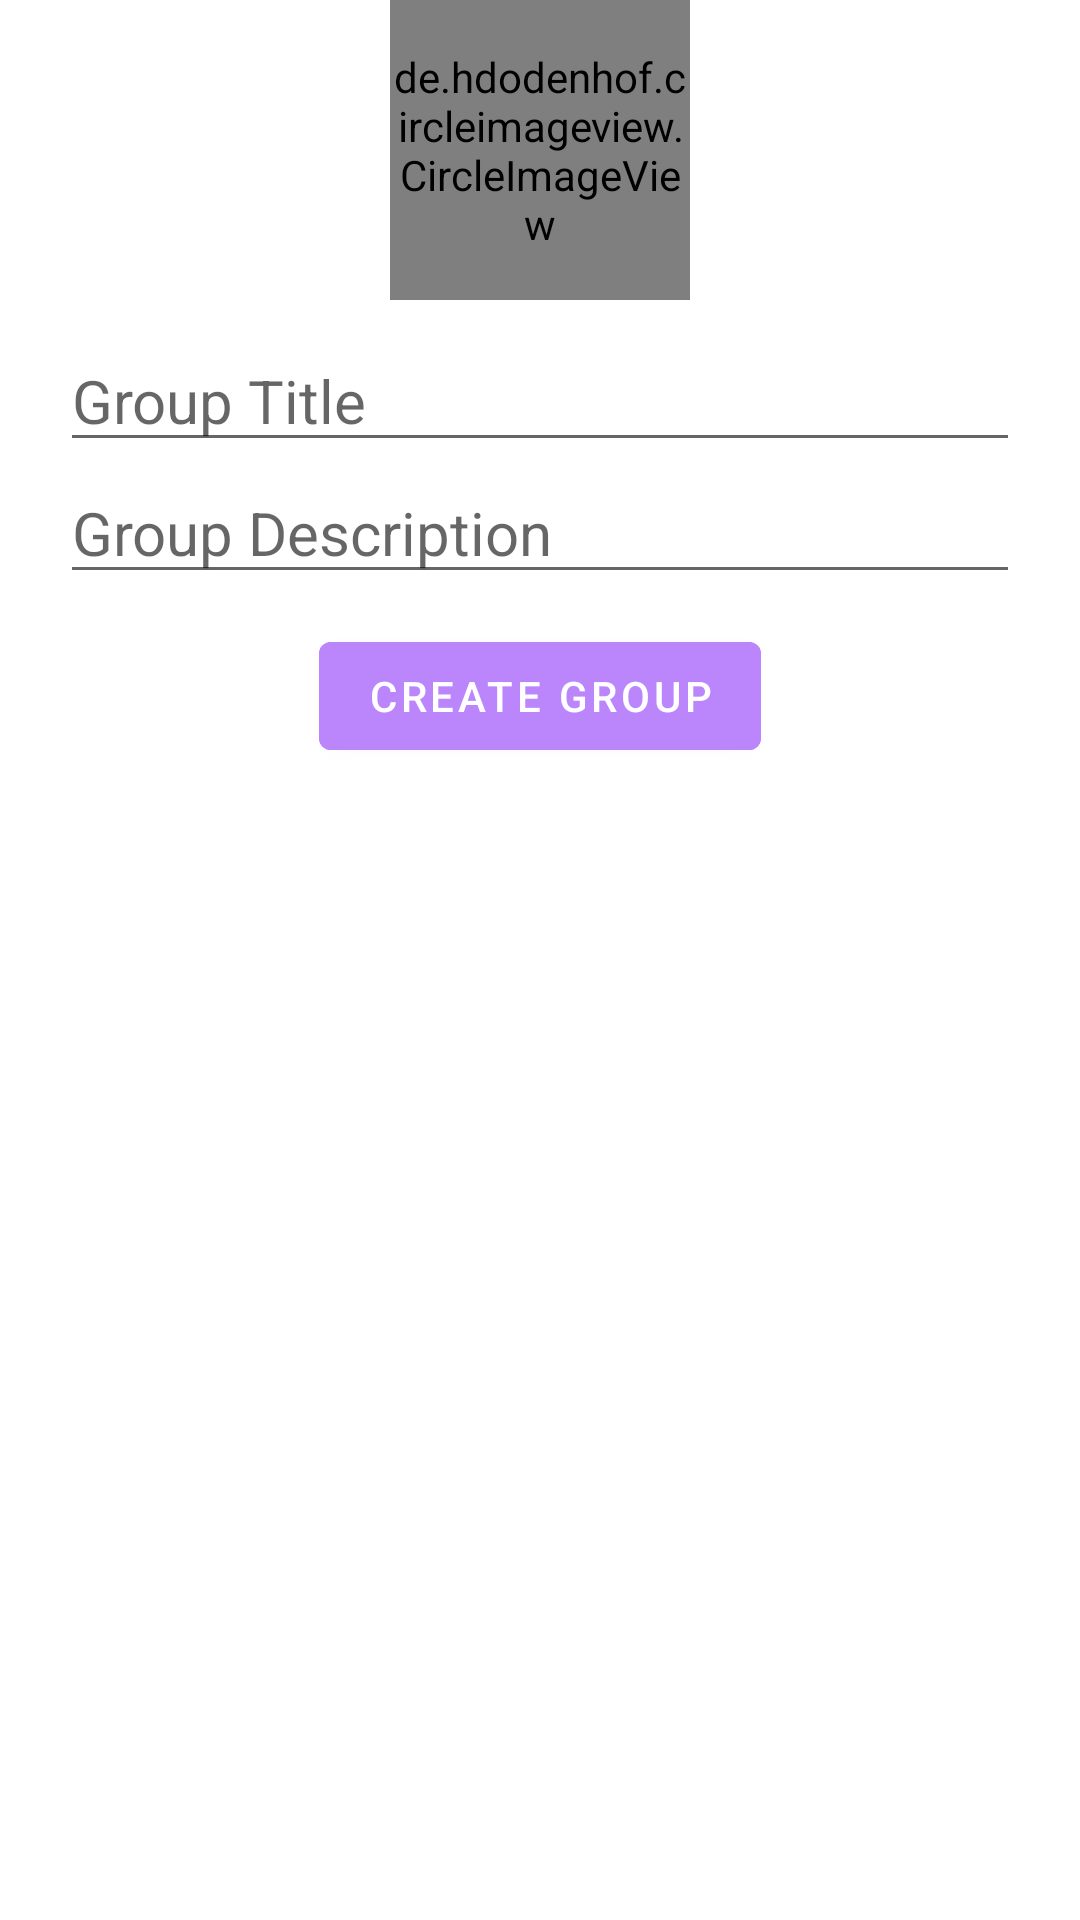

The Android layout XML behind this screen, and the referenced resources:
<!-- AndroidManifest.xml: application theme Theme.LoginPage -->
<!-- res/layout/activity_create_group.xml -->
<?xml version="1.0" encoding="utf-8"?>
<LinearLayout xmlns:android="http://schemas.android.com/apk/res/android"
    xmlns:app="http://schemas.android.com/apk/res-auto"
    xmlns:tools="http://schemas.android.com/tools"
    android:layout_width="match_parent"
    android:layout_height="match_parent"
    android:orientation="vertical"
    tools:context=".Activity.CreateGroupActivity">


    <de.hdodenhof.circleimageview.CircleImageView
        android:id="@+id/groupImage"
        android:layout_width="100dp"
        android:layout_height="100dp"
        android:layout_gravity="center"
        android:src="@drawable/user" />

    <EditText
        android:id="@+id/title"
        android:layout_marginTop="10dp"
        android:layout_width="match_parent"
        android:layout_height="wrap_content"
        android:layout_marginLeft="20sp"
        android:layout_marginRight="20dp"
        android:textSize="20sp"
        android:hint="Group Title"/>

    <EditText
        android:id="@+id/description"
        android:layout_width="match_parent"
        android:layout_height="wrap_content"
        android:layout_marginLeft="20sp"
        android:layout_marginRight="20dp"
        android:textSize="20sp"
        android:hint="Group Description"/>


    <Button
        android:id="@+id/create"
        android:layout_width="wrap_content"
        android:layout_height="wrap_content"
        android:layout_gravity="center"
        android:layout_marginTop="10dp"
        android:backgroundTint="@color/purple_200"
        android:text="Create Group"/>




</LinearLayout>
<!-- resources referenced by this layout -->
<resources>
  <color name="purple_200">#FFBB86FC</color>
  <!-- drawable user (drawable) -->
  <vector android:height="24dp" android:tint="#373535"
      android:viewportHeight="24" android:viewportWidth="24"
      android:width="24dp" xmlns:android="http://schemas.android.com/apk/res/android">
      <path android:fillColor="@android:color/white" android:pathData="M11.99,2c-5.52,0 -10,4.48 -10,10s4.48,10 10,10 10,-4.48 10,-10 -4.48,-10 -10,-10zM15.6,8.34c1.07,0 1.93,0.86 1.93,1.93 0,1.07 -0.86,1.93 -1.93,1.93 -1.07,0 -1.93,-0.86 -1.93,-1.93 -0.01,-1.07 0.86,-1.93 1.93,-1.93zM9.6,6.76c1.3,0 2.36,1.06 2.36,2.36 0,1.3 -1.06,2.36 -2.36,2.36s-2.36,-1.06 -2.36,-2.36c0,-1.31 1.05,-2.36 2.36,-2.36zM9.6,15.89v3.75c-2.4,-0.75 -4.3,-2.6 -5.14,-4.96 1.05,-1.12 3.67,-1.69 5.14,-1.69 0.53,0 1.2,0.08 1.9,0.22 -1.64,0.87 -1.9,2.02 -1.9,2.68zM11.99,20c-0.27,0 -0.53,-0.01 -0.79,-0.04v-4.07c0,-1.42 2.94,-2.13 4.4,-2.13 1.07,0 2.92,0.39 3.84,1.15 -1.17,2.97 -4.06,5.09 -7.45,5.09z"/>
  </vector>
  <style name="Theme.LoginPage" parent="Theme.MaterialComponents.DayNight.DarkActionBar">
          
          <item name="colorPrimary">@color/purple_500</item>
          <item name="colorPrimaryVariant">@color/purple_700</item>
          <item name="colorOnPrimary">@color/white</item>
          
          <item name="colorSecondary">@color/teal_200</item>
          <item name="colorSecondaryVariant">@color/teal_700</item>
          <item name="colorOnSecondary">@color/black</item>
          
          <item name="android:statusBarColor" tools:targetApi="l">?attr/colorPrimaryVariant</item>
          
      </style>
  <color name="purple_500">#FF6200EE</color>
  <color name="purple_700">#FF3700B3</color>
  <color name="white">#FFFFFFFF</color>
  <color name="teal_200">#FF03DAC5</color>
  <color name="teal_700">#FF018786</color>
  <color name="black">#FF000000</color>
</resources>
